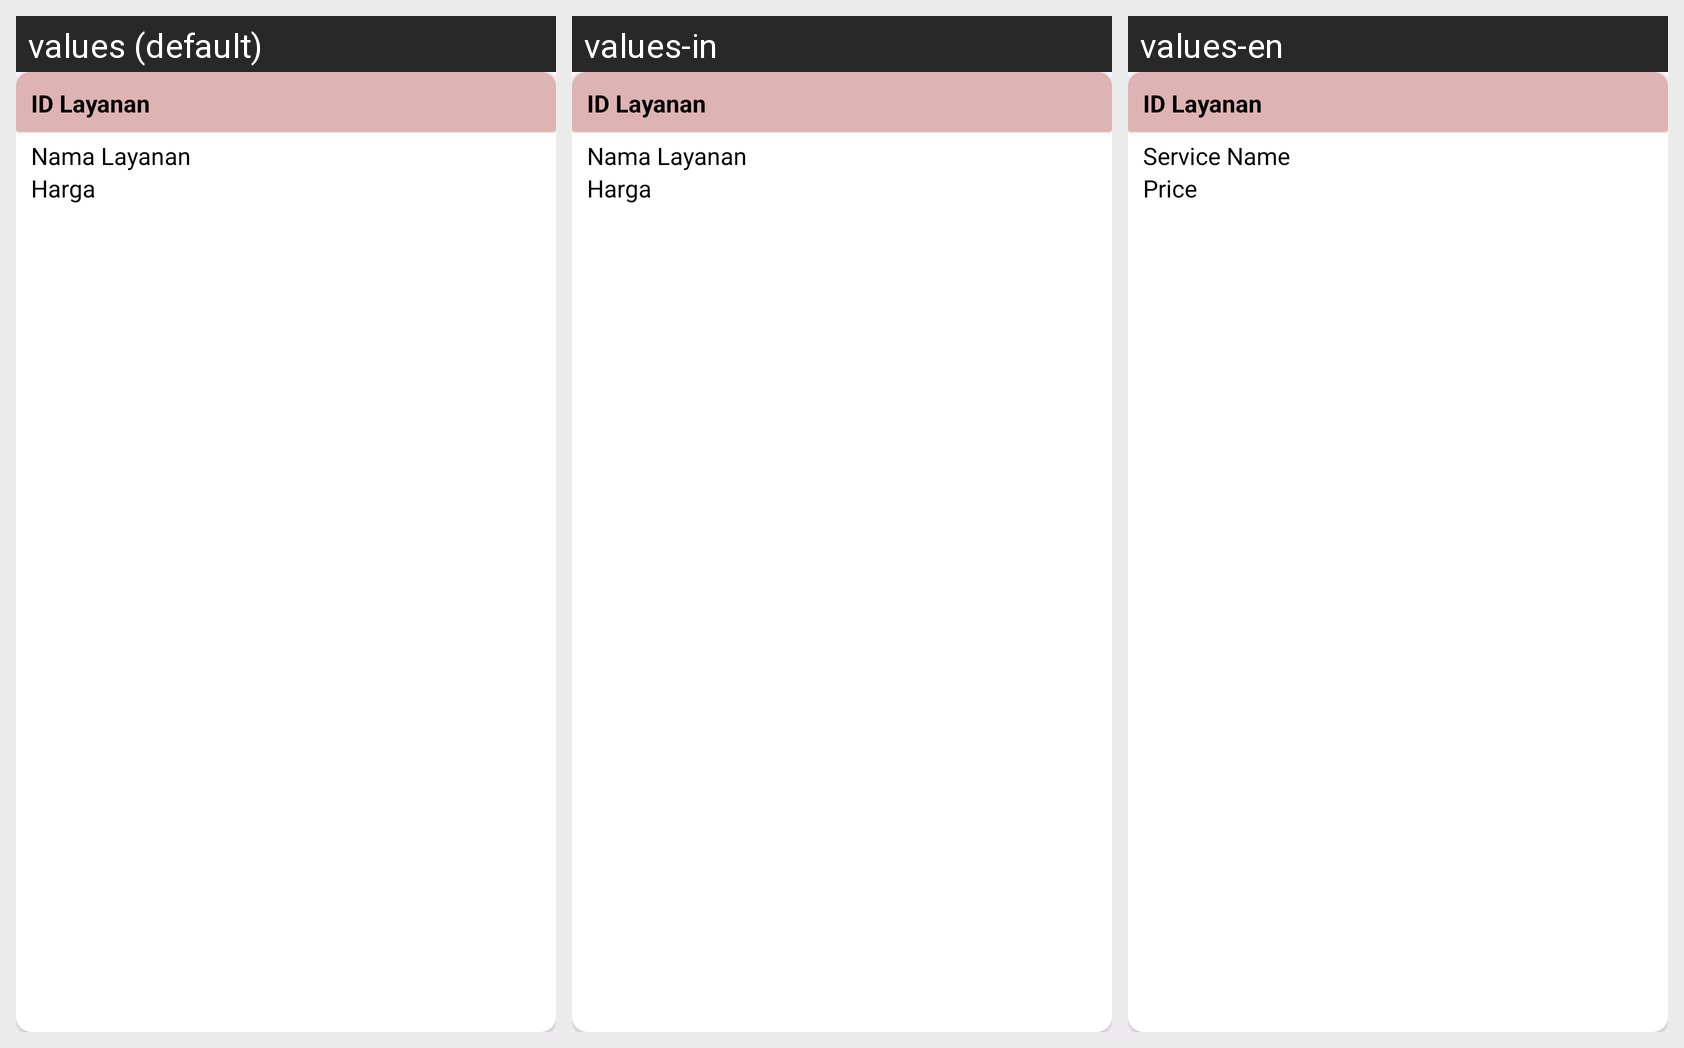

Here is an Android app screen in its default locale and in the app's own translations. Write out the translated-string differences for the strings that appear on this screen.
Android screen res/layout/card_data_layanan_tambahan.xml rendered under 3 locales, left to right: values (default), values-in, values-en. Device: Nexus 5 (rendered at 1080×1920; each locale shown at half size, 540×960, under a caption strip naming it); theme Theme.Laundry.
Strings drawn on this screen, with the default value and each locale's value (text and hints the layout hard-codes, and strings that could not be matched under every locale, appear in the picture but are not listed):

card_layanan_nama
  values: Nama Layanan
  values-in: Nama Layanan
  values-en: Service Name

card_layanan_harga
  values: Harga
  values-in: Harga
  values-en: Price
